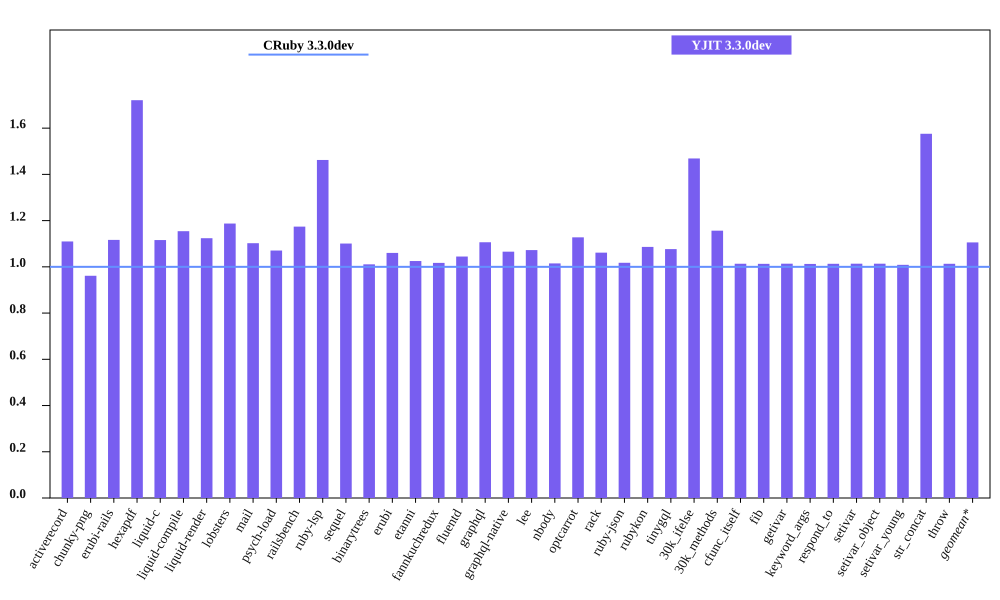

The data file committed next to this chart (first rows):
bench, CRuby 3.3.0dev mem (MiB), YJIT 3.3.0dev mem (MiB), Inline Code, Outlined Code, YJIT Mem overhead
activerecord, 49.98, 55.47, 1, 1
chunky-png, 53.5, 51.43, 1, 1
erubi-rails, 88.37, 98.67, 2, 2
hexapdf, 143.7, 247.3, 2, 2
liquid-c, 36.68, 40.93, 1, 1
liquid-compile, 33.43, 38.59, 1, 1
liquid-render, 34.47, 38.74, 1, 1
lobsters, 282.7, 335.7, 7, 7
mail, 50.68, 55.87, 1, 1
psych-load, 34.66, 37.11, 1, 1
railsbench, 90.4, 106.1, 3, 3
ruby-lsp, 89.61, 131, 5, 5
sequel, 37.44, 41.21, 1, 1
binarytrees, 25.93, 26.21, 1, 1
erubi, 29.32, 31.09, 1, 1
etanni, 23.16, 23.74, 1, 1
fannkuchredux, 20.33, 20.68, 1, 1
fluentd, 629.3, 657.3, 1, 1
graphql, 39.85, 44.09, 1, 1
graphql-native, 39.64, 42.24, 1, 1
lee, 31.96, 34.28, 1, 1
nbody, 20.31, 20.61, 1, 1
optcarrot, 64.91, 73.2, 1, 1
rack, 29.77, 31.6, 1, 1
ruby-json, 21.14, 21.52, 1, 1
rubykon, 47.43, 51.52, 1, 1
tinygql, 27.8, 29.94, 1, 1
30k_ifelse, 63.3, 92.97, 5, 5
30k_methods, 51.35, 59.39, 2, 2
cfunc_itself, 20.14, 20.41, 1, 1
fib, 20.16, 20.42, 1, 1
getivar, 20.11, 20.38, 1, 1
keyword_args, 20.14, 20.4, 1, 1
respond_to, 20.14, 20.41, 1, 1
setivar, 20.12, 20.39, 1, 1
setivar_object, 20.12, 20.39, 1, 1
setivar_young, 20.22, 20.39, 1, 1
str_concat, 46.52, 73.29, 1, 1
throw, 20.12, 20.39, 1, 1
